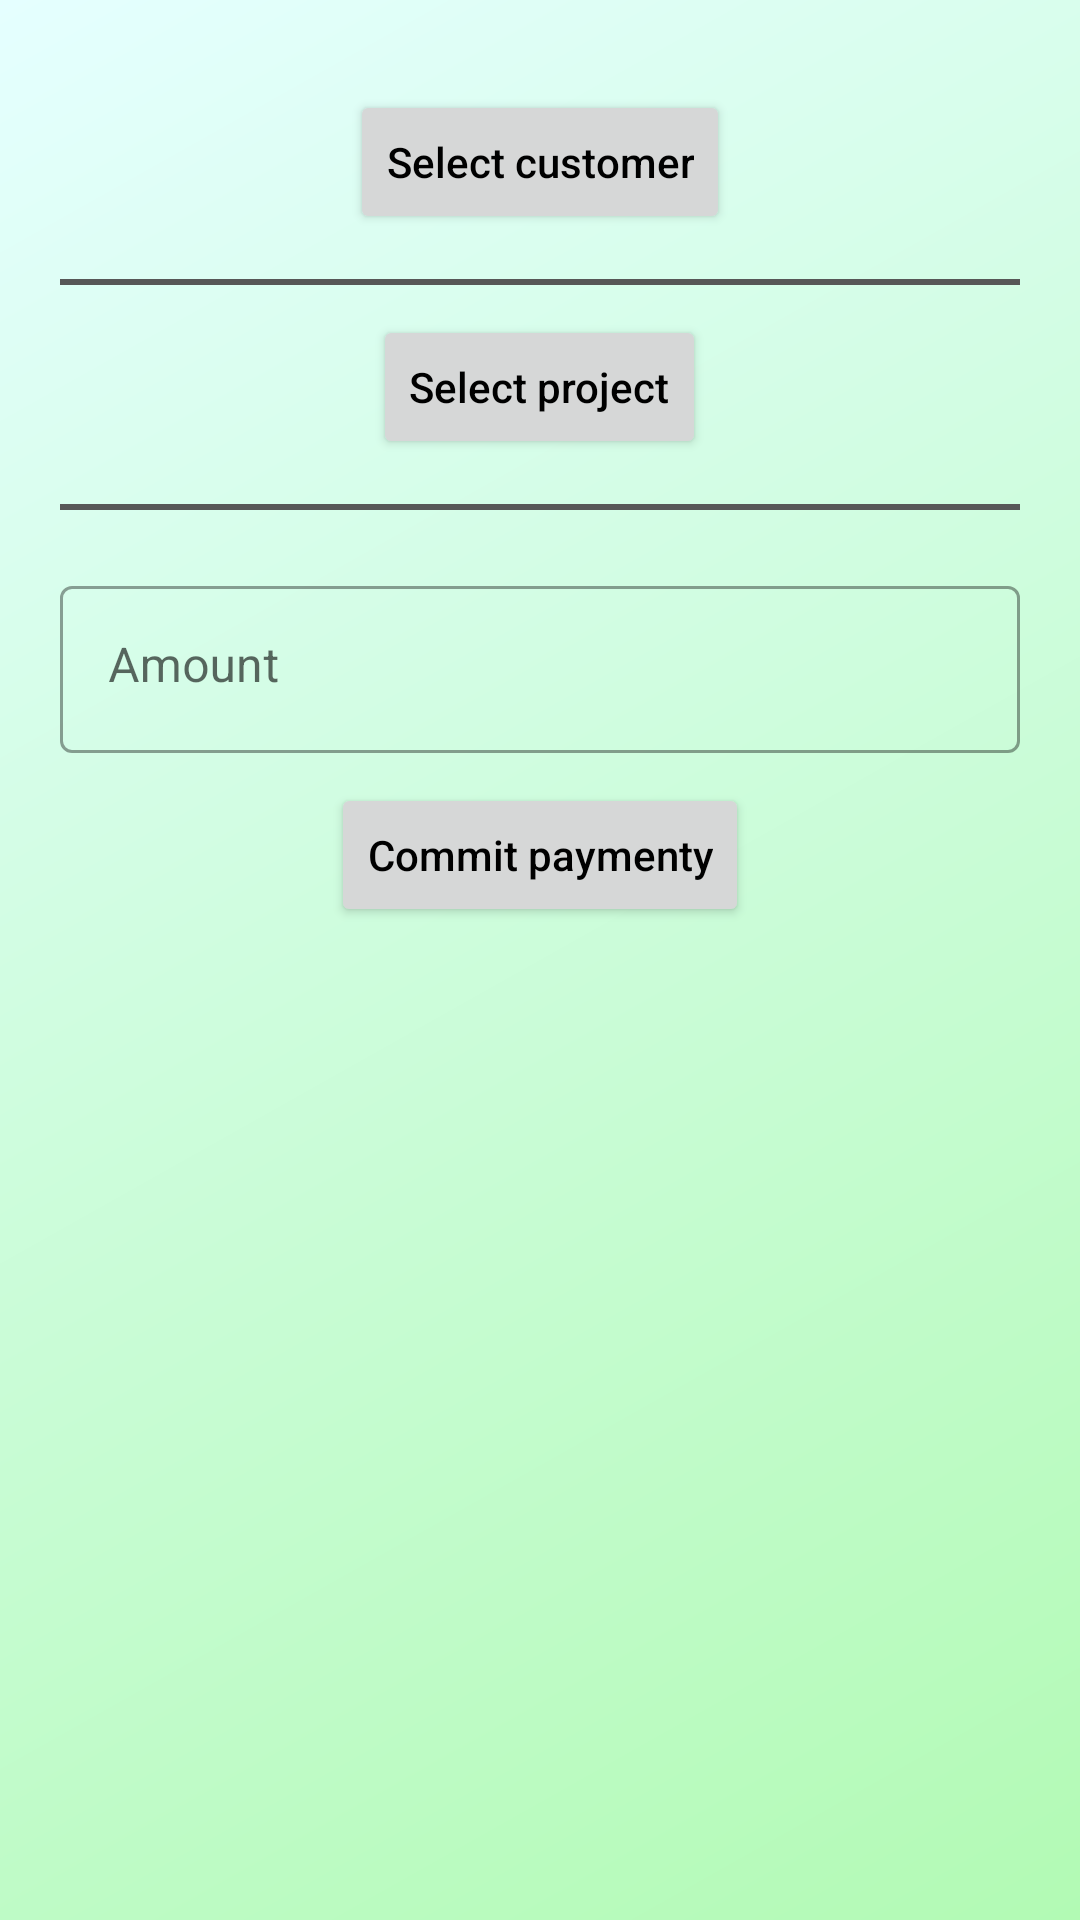

Reconstruct the res/layout file that produces this screen, plus the resources it refers to.
<!-- AndroidManifest.xml: application theme Theme.CompanyManagement.Login -->
<!-- res/layout/fragment_create_customer_transaction.xml -->
<?xml version="1.0" encoding="utf-8"?>
<LinearLayout xmlns:android="http://schemas.android.com/apk/res/android"
    xmlns:tools="http://schemas.android.com/tools"
    android:layout_width="match_parent"
    android:layout_height="match_parent"
    xmlns:app="http://schemas.android.com/apk/res-auto"
    android:orientation="vertical"
    android:padding="20dp">

    <TextView
        android:id="@+id/customer_name_textView"
        android:layout_width="wrap_content"
        android:layout_height="wrap_content"
        android:fontFamily="sans-serif-medium"
        android:textSize="20sp"
        android:visibility="gone"
        tools:visibility="visible"
        tools:text="John Smith" />

    <TextView
        android:id="@+id/country_textView"
        android:layout_width="match_parent"
        android:layout_height="wrap_content"
        android:textSize="18sp"
        android:visibility="gone"
        tools:visibility="visible"
        tools:text="Android Developer" />

    <Button
        android:id="@+id/change_customer_button"
        android:layout_width="wrap_content"
        android:layout_height="wrap_content"
        android:layout_marginTop="10dp"
        android:layout_gravity="center"
        android:textAllCaps="false"
        android:text="@string/select_customer" />

    <View
        android:layout_width="match_parent"
        android:layout_height="2dp"
        android:layout_marginTop="15dp"
        android:background="@color/gray" />


    <TextView
        android:id="@+id/project_name_textView"
        android:layout_width="wrap_content"
        android:layout_height="wrap_content"
        android:fontFamily="sans-serif-medium"
        android:textSize="20sp"
        android:visibility="gone"
        tools:visibility="visible"
        tools:text="Atlas" />

    <TextView
        android:id="@+id/project_status_textView"
        android:layout_width="match_parent"
        android:layout_height="wrap_content"
        android:textSize="18sp"
        android:visibility="gone"
        tools:visibility="visible"
        tools:text="In Dev" />

    <Button
        android:id="@+id/change_project_button"
        android:layout_width="wrap_content"
        android:layout_height="wrap_content"
        android:layout_marginTop="10dp"
        android:layout_gravity="center"
        android:textAllCaps="false"
        android:text="@string/select_project" />

    <View
        android:layout_width="match_parent"
        android:layout_height="2dp"
        android:layout_marginTop="15dp"
        android:background="@color/gray" />

    <com.google.android.material.textfield.TextInputLayout
        android:id="@+id/budget_layout"
        style="@style/Widget.MaterialComponents.TextInputLayout.OutlinedBox"
        android:layout_width="match_parent"
        android:layout_height="wrap_content"
        android:layout_marginTop="20dp"
        app:endIconMode="custom"
        app:endIconDrawable="@drawable/ic_money">

        <com.google.android.material.textfield.TextInputEditText
            android:id="@+id/amount_editText"
            android:layout_width="match_parent"
            android:layout_height="wrap_content"
            android:gravity="top"
            android:inputType="numberDecimal"
            android:hint="@string/amount" />

    </com.google.android.material.textfield.TextInputLayout>

    <Button
        android:id="@+id/create_transaction_button"
        android:layout_width="wrap_content"
        android:layout_height="wrap_content"
        android:layout_marginTop="10dp"
        android:layout_gravity="center"
        android:textAllCaps="false"
        android:text="@string/commit_paymenty"/>

</LinearLayout>
<!-- resources referenced by this layout -->
<resources>
  <color name="gray">#575757</color>
  <string name="amount">Amount</string>
  <string name="commit_paymenty">Commit paymenty</string>
  <string name="select_customer">Select customer</string>
  <string name="select_project">Select project</string>
  <style name="Theme.CompanyManagement.Login">
          <item name="android:windowLightStatusBar">true</item>
          <item name="android:statusBarColor" tools:targetApi="l">@android:color/transparent</item>
          <item name="android:windowBackground">@drawable/bg_login_gradient</item>
      </style>
  <!-- drawable bg_login_gradient (drawable) -->
  <?xml version="1.0" encoding="utf-8"?>
  <shape xmlns:android="http://schemas.android.com/apk/res/android">
  
      <gradient android:type="linear"
          android:angle="135"
          android:startColor="@color/colorPrimaryLight"
          android:endColor="@color/colorSecondaryLight" />
  
  </shape>
  <color name="colorPrimaryLight">#b2fab4</color>
  <color name="colorSecondaryLight">#e5ffff</color>
</resources>
